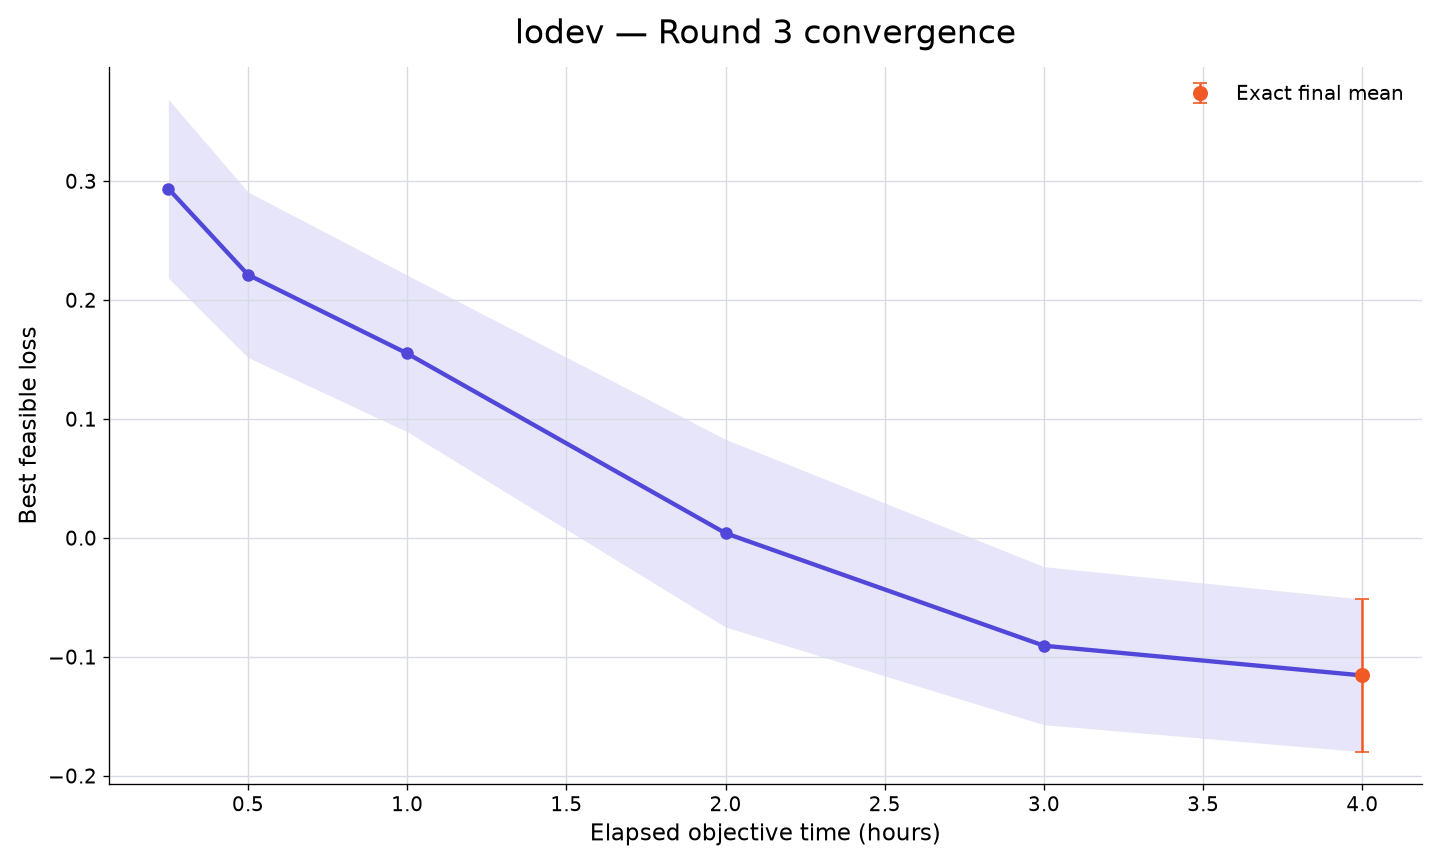

Data behind this chart, as committed beside it:
rank, participant_id, elapsed_minutes, runs_with_value, mean_best_feasible_loss, std_best_feasible_loss, sem_best_feasible_loss, median_best_feasible_loss, minimum_best_feasible_loss, maximum_best_feasible_loss, exact_run_count, conservative_upper_bound_run_count, missing_run_count
7, lodev, 15, 10, 0.2937, 0.2378, 0.07519, 0.3777, -0.3255, 0.4287, 0, 10, 0
7, lodev, 30, 10, 0.2213, 0.22, 0.06957, 0.3096, -0.351, 0.3897, 0, 10, 0
7, lodev, 60, 10, 0.1552, 0.2081, 0.06582, 0.1821, -0.3867, 0.3528, 0, 10, 0
7, lodev, 120, 10, 0.004019, 0.2495, 0.07889, 0.1194, -0.4175, 0.3335, 0, 10, 0
7, lodev, 180, 10, -0.09059, 0.2101, 0.06645, -0.04382, -0.4292, 0.1585, 0, 10, 0
7, lodev, 240, 10, -0.1156, 0.2028, 0.06413, -0.08112, -0.4349, 0.09554, 10, 0, 0
